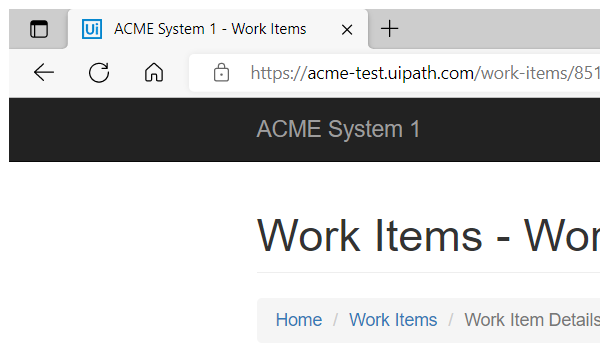
Task: Robotic Enterprise Framework Assignment
Workflow: ACME_NavigateToDashboard

Step 1: Attach Browser 'msedge.exe ACME' in window 'ACME System 1 - *' (msedge.exe)
